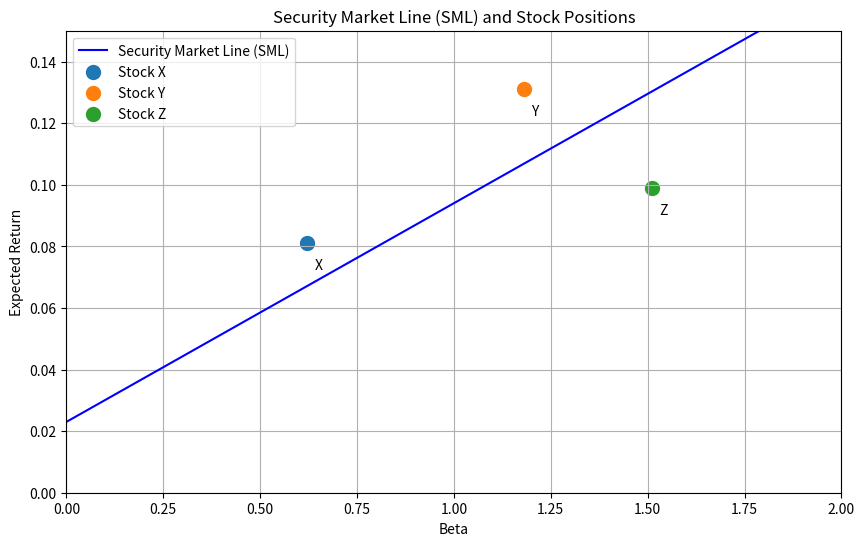

Write the Python code that produced this figure.
import numpy as np
import matplotlib.pyplot as plt
import os

# 课程计算约定参数
risk_free_rate = 0.023  # 无风险利率 2.3%
market_return = 0.094   # 市场期望收益 9.4%

# 证券市场线 (SML) 函数
def calculate_sml_er(beta, risk_free_rate, market_return):
    return risk_free_rate + beta * (market_return - risk_free_rate)

# 生成 beta 从 0 到 2 的 SML 数据
betas = np.linspace(0, 2, 100)
sml_returns = calculate_sml_er(betas, risk_free_rate, market_return)

# 股票数据
stocks = {
    'X': {'beta': 0.62, 'return': 0.081},
    'Y': {'beta': 1.18, 'return': 0.131},
    'Z': {'beta': 1.51, 'return': 0.099}
}

# 创建图形
plt.figure(figsize=(10, 6))
plt.plot(betas, sml_returns, label='Security Market Line (SML)', color='blue')

# 绘制股票点
for stock, data in stocks.items():
    plt.scatter(data['beta'], data['return'], label=f'Stock {stock}', s=100)
    plt.text(data['beta'] + 0.02, data['return'] - 0.005, stock,
             fontsize=10, verticalalignment='top')

# 图形设置
plt.title('Security Market Line (SML) and Stock Positions')
plt.xlabel('Beta')
plt.ylabel('Expected Return')
plt.xlim(0, 2)
plt.ylim(0, 0.15)
plt.grid(True)
plt.legend()

# 保存图形
figure_path = 'sml_plot.png'
plt.savefig(figure_path)
plt.close()

# 计算 SML 斜率
sml_slope = market_return - risk_free_rate

# 计算 beta=1.27 处的期望收益
er_at_beta_127 = calculate_sml_er(1.27, risk_free_rate, market_return)

# 结果字典
result = {
    'sml_slope': sml_slope,
    'er_at_beta_127': er_at_beta_127,
    'figure_path': os.path.abspath(figure_path)
}

# 输出结果（供课堂展示）
print(result)
